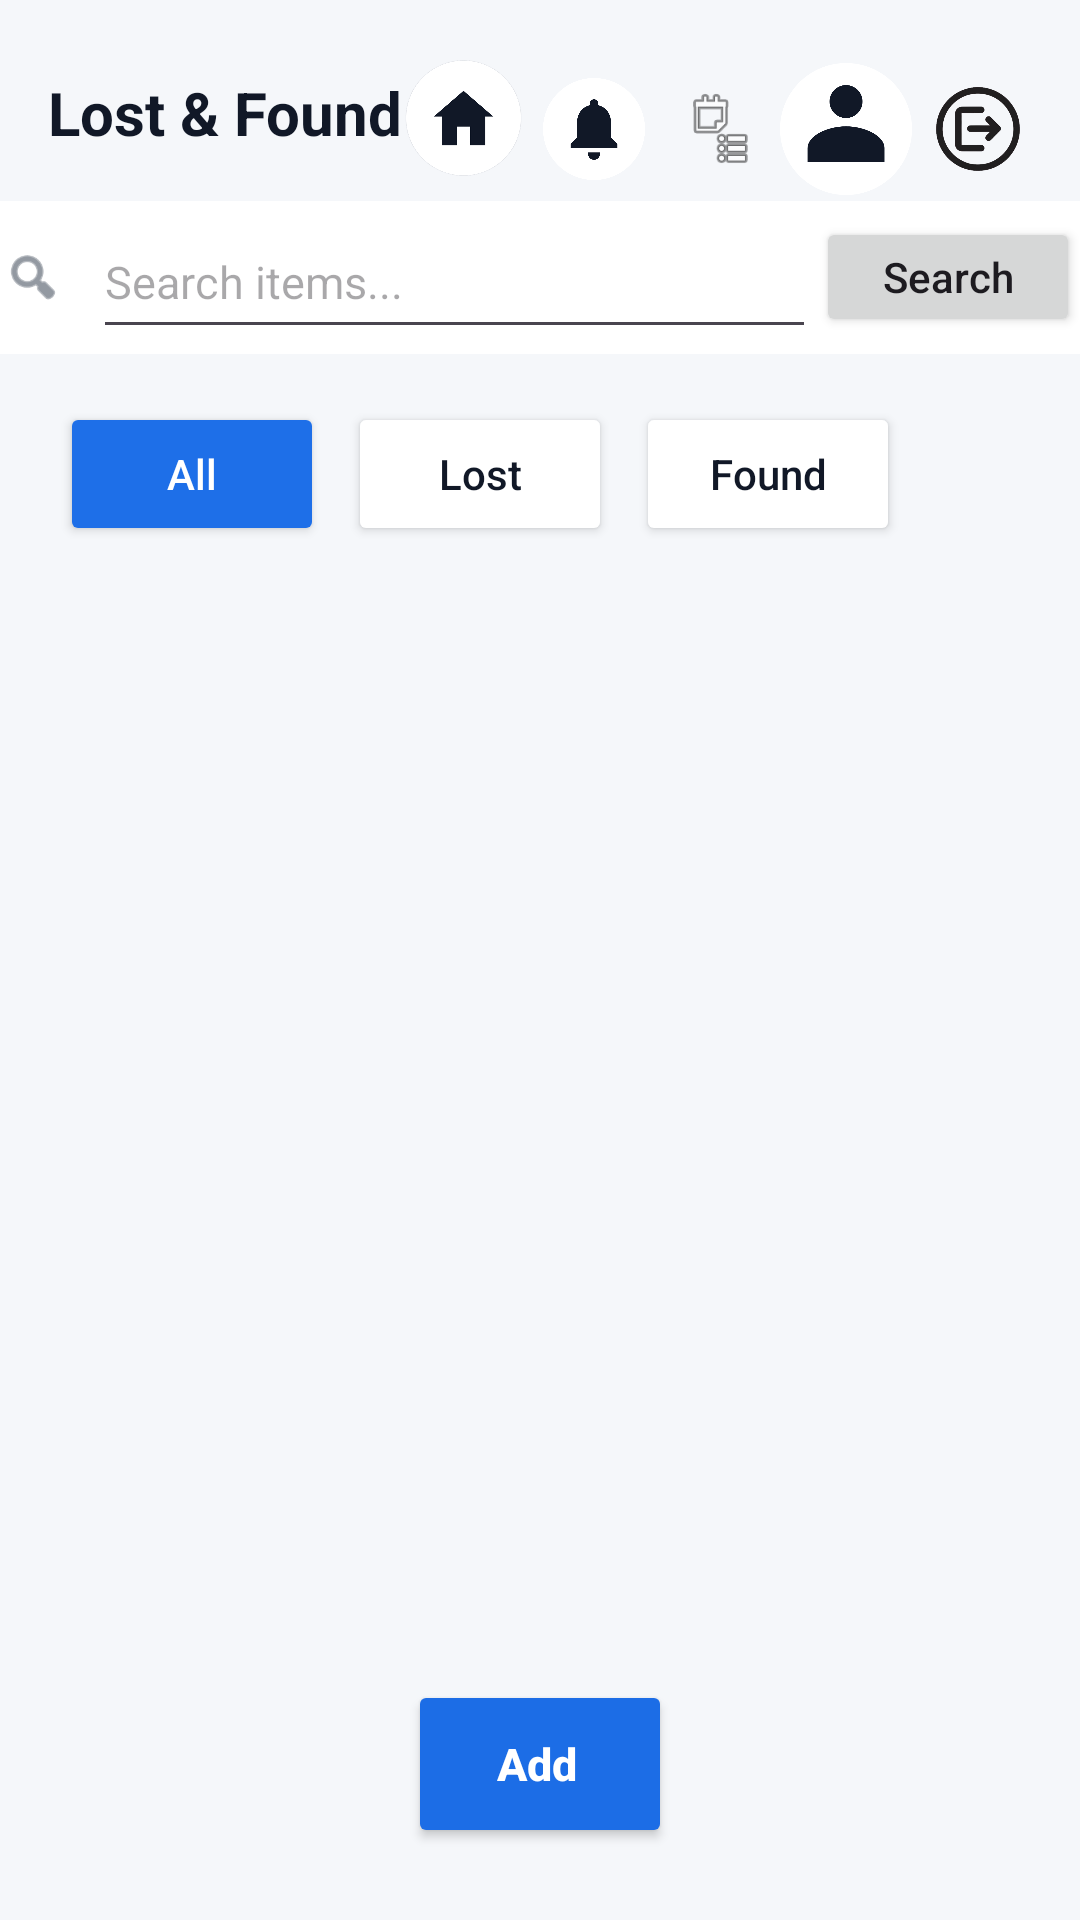

Produce the Android XML layout that renders to this screen, including the resource entries it uses.
<!-- AndroidManifest.xml: application theme Theme.MyApplication -->
<!-- res/layout/activity_home.xml -->
<?xml version="1.0" encoding="utf-8"?>
<androidx.constraintlayout.widget.ConstraintLayout xmlns:android="http://schemas.android.com/apk/res/android"
    xmlns:app="http://schemas.android.com/apk/res-auto"
    xmlns:tools="http://schemas.android.com/tools"
    android:id="@+id/main"
    android:layout_width="match_parent"
    android:layout_height="match_parent"
    android:background="#F5F7FA"
    tools:context=".HomeActivity">

    <TextView
        android:id="@+id/textView"
        android:layout_width="wrap_content"
        android:layout_height="wrap_content"
        android:layout_marginStart="16dp"
        android:layout_marginTop="24dp"
        android:text="Lost &amp; Found"
        android:textColor="#111827"
        android:textSize="20sp"
        android:textStyle="bold"
        app:layout_constraintEnd_toStartOf="@+id/home"
        app:layout_constraintHorizontal_bias="0.0"
        app:layout_constraintStart_toStartOf="parent"
        app:layout_constraintTop_toTopOf="parent" />


    <ImageView
        android:id="@+id/home"
        android:layout_width="43dp"
        android:layout_height="44dp"
        android:layout_marginTop="1dp"
        android:contentDescription="Home"

        android:src="@drawable/home1"
        app:layout_constraintBottom_toTopOf="@+id/linearLayout"
        app:layout_constraintEnd_toStartOf="@+id/notificationContainer"
        app:layout_constraintTop_toTopOf="parent"
        app:layout_constraintVertical_bias="0.74" />

    <FrameLayout
        android:id="@+id/notificationContainer"
        android:layout_width="44dp"
        android:layout_height="44dp"
        android:layout_marginTop="21dp"
        app:layout_constraintEnd_toStartOf="@+id/receivedClaims"
        app:layout_constraintTop_toTopOf="parent">

        <ImageView
            android:id="@+id/notification"
            android:layout_width="match_parent"
            android:layout_height="match_parent"
            android:contentDescription="Notifications"
            android:padding="5dp"
            android:src="@drawable/notification" />

        <TextView
            android:id="@+id/notificationBadge"
            android:layout_width="19dp"
            android:layout_height="19dp"
            android:layout_gravity="top|end"
            android:background="@drawable/notification_badge"
            android:gravity="center"
            android:text="0"
            android:textColor="#FFFFFF"
            android:textSize="10sp"
            android:textStyle="bold"
            android:visibility="gone" />

    </FrameLayout>


    <ImageView
        android:id="@+id/receivedClaims"
        android:layout_width="40dp"
        android:layout_height="44dp"
        android:layout_marginTop="21dp"
        android:padding="7dp"
        android:contentDescription="Received Claims"
        app:layout_constraintEnd_toStartOf="@+id/profile"
        app:layout_constraintTop_toTopOf="parent"
        app:srcCompat="@android:drawable/ic_menu_agenda" />

    <ImageView
        android:id="@+id/profile"
        android:layout_width="44dp"
        android:layout_height="44dp"
        android:layout_marginTop="21dp"
        android:layout_marginEnd="56dp"
        app:layout_constraintEnd_toEndOf="parent"
        app:layout_constraintTop_toTopOf="parent"
        app:srcCompat="@drawable/profile" />

    <ImageView
        android:id="@+id/logout"
        android:layout_width="44dp"
        android:layout_height="44dp"
        android:layout_marginTop="21dp"
        android:layout_marginEnd="12dp"
        app:layout_constraintEnd_toEndOf="parent"
        app:layout_constraintTop_toTopOf="parent"
        app:srcCompat="@drawable/images__3__removebg_preview" />

    <LinearLayout
        android:id="@+id/linearLayout"
        android:layout_width="387dp"
        android:layout_height="51dp"
        android:layout_marginTop="16dp"
        android:background="#FFFFFF"
        android:gravity="center_vertical"
        android:orientation="horizontal"
        android:paddingStart="14dp"
        android:paddingEnd="14dp"
        app:layout_constraintEnd_toEndOf="parent"
        app:layout_constraintStart_toStartOf="parent"
        app:layout_constraintTop_toBottomOf="@+id/textView">

        <ImageView
            android:layout_width="20dp"
            android:layout_height="20dp"
            android:importantForAccessibility="no"
            android:src="@android:drawable/ic_menu_search"
            app:tint="#4B5563" />

        <EditText
            android:id="@+id/search"
            android:layout_width="0dp"
            android:layout_height="48dp"
            android:layout_weight="1"
            android:layout_marginStart="10dp"
            android:hint="Search items..."
            android:textColor="#4B5563"
            android:textSize="15sp" />

        <Button
            android:id="@+id/searchButton"
            android:layout_width="wrap_content"
            android:layout_height="40dp"
            android:text="Search"
            android:textAllCaps="false" />

    </LinearLayout>

    <Button
        android:id="@+id/all"
        android:layout_width="wrap_content"
        android:layout_height="48dp"
        android:layout_marginStart="20dp"
        android:layout_marginTop="16dp"
        android:insetTop="0dp"
        android:insetBottom="0dp"
        android:text="All"
        android:textAllCaps="false"
        android:textColor="#FFFFFF"
        android:textSize="14sp"
        app:backgroundTint="#1E6FE8"
        app:cornerRadius="22dp"
        app:layout_constraintStart_toStartOf="parent"
        app:layout_constraintTop_toBottomOf="@+id/linearLayout"
        app:strokeColor="#1E6FE8"
        app:strokeWidth="1dp" />

    <Button
        android:id="@+id/lost"
        android:layout_width="wrap_content"
        android:layout_height="48dp"
        android:layout_marginStart="8dp"
        android:layout_marginTop="16dp"
        android:insetTop="0dp"
        android:insetBottom="0dp"
        android:text="Lost"
        android:textAllCaps="false"
        android:textColor="#111827"
        android:textSize="14sp"
        app:backgroundTint="#FFFFFF"
        app:cornerRadius="22dp"
        app:layout_constraintStart_toEndOf="@+id/all"
        app:layout_constraintTop_toBottomOf="@+id/linearLayout"
        app:strokeColor="#D1D5DB"
        app:strokeWidth="1dp" />

    <Button
        android:id="@+id/found"
        android:layout_width="wrap_content"
        android:layout_height="48dp"
        android:layout_marginStart="8dp"
        android:layout_marginTop="16dp"
        android:insetTop="0dp"
        android:insetBottom="0dp"
        android:text="Found"
        android:textAllCaps="false"
        android:textColor="#111827"
        android:textSize="14sp"
        app:backgroundTint="#FFFFFF"
        app:cornerRadius="22dp"
        app:layout_constraintStart_toEndOf="@+id/lost"
        app:layout_constraintTop_toBottomOf="@+id/linearLayout"
        app:strokeColor="#D1D5DB"
        app:strokeWidth="1dp" />

    <GridView
        android:id="@+id/gridView"
        android:layout_width="0dp"
        android:layout_height="0dp"
        android:layout_marginTop="12dp"
        android:clipToPadding="false"
        android:horizontalSpacing="12dp"
        android:numColumns="2"
        android:paddingStart="16dp"
        android:paddingEnd="16dp"
        android:paddingBottom="96dp"
        android:scrollbars="none"
        android:stretchMode="columnWidth"
        android:verticalSpacing="12dp"
        app:layout_constraintBottom_toBottomOf="parent"
        app:layout_constraintEnd_toEndOf="parent"
        app:layout_constraintStart_toStartOf="parent"
        app:layout_constraintTop_toBottomOf="@+id/all" />

    <Button
        android:id="@+id/add"
        android:layout_width="wrap_content"
        android:layout_height="56dp"
        app:layout_constraintStart_toStartOf="parent"
        app:layout_constraintEnd_toEndOf="parent"
        android:layout_marginBottom="24dp"
        android:elevation="6dp"
        android:insetTop="0dp"
        android:insetBottom="0dp"
        android:paddingStart="20dp"
        android:paddingEnd="22dp"
        android:text="Add"
        android:gravity="center"
        android:textAllCaps="false"
        android:textColor="#FFFFFF"
        android:textSize="15sp"
        android:textStyle="bold"
        app:backgroundTint="#1C6DE6"
        app:cornerRadius="28dp"
        app:icon="@android:drawable/ic_input_add"
        app:iconGravity="textStart"
        app:iconPadding="8dp"
        app:iconTint="#FFFFFF"
        app:layout_constraintBottom_toBottomOf="parent" />

</androidx.constraintlayout.widget.ConstraintLayout>
<!-- resources referenced by this layout -->
<resources>
  <!-- drawable home1: png bitmap (drawable, 35646 bytes) -->
  <!-- drawable images__3__removebg_preview: png bitmap (drawable, 79643 bytes) -->
  <!-- drawable notification: png bitmap (drawable, 13131 bytes) -->
  <!-- drawable notification_badge (drawable) -->
  <shape xmlns:android="http://schemas.android.com/apk/res/android"
      android:shape="oval">
  
      <solid android:color="#EF4444" />
  
  </shape>
  <!-- drawable profile: png bitmap (drawable, 13989 bytes) -->
  <style name="Theme.MyApplication" parent="Base.Theme.MyApplication" />
  <style name="Base.Theme.MyApplication" parent="Theme.Material3.DayNight.NoActionBar">
          
          
      </style>
</resources>
